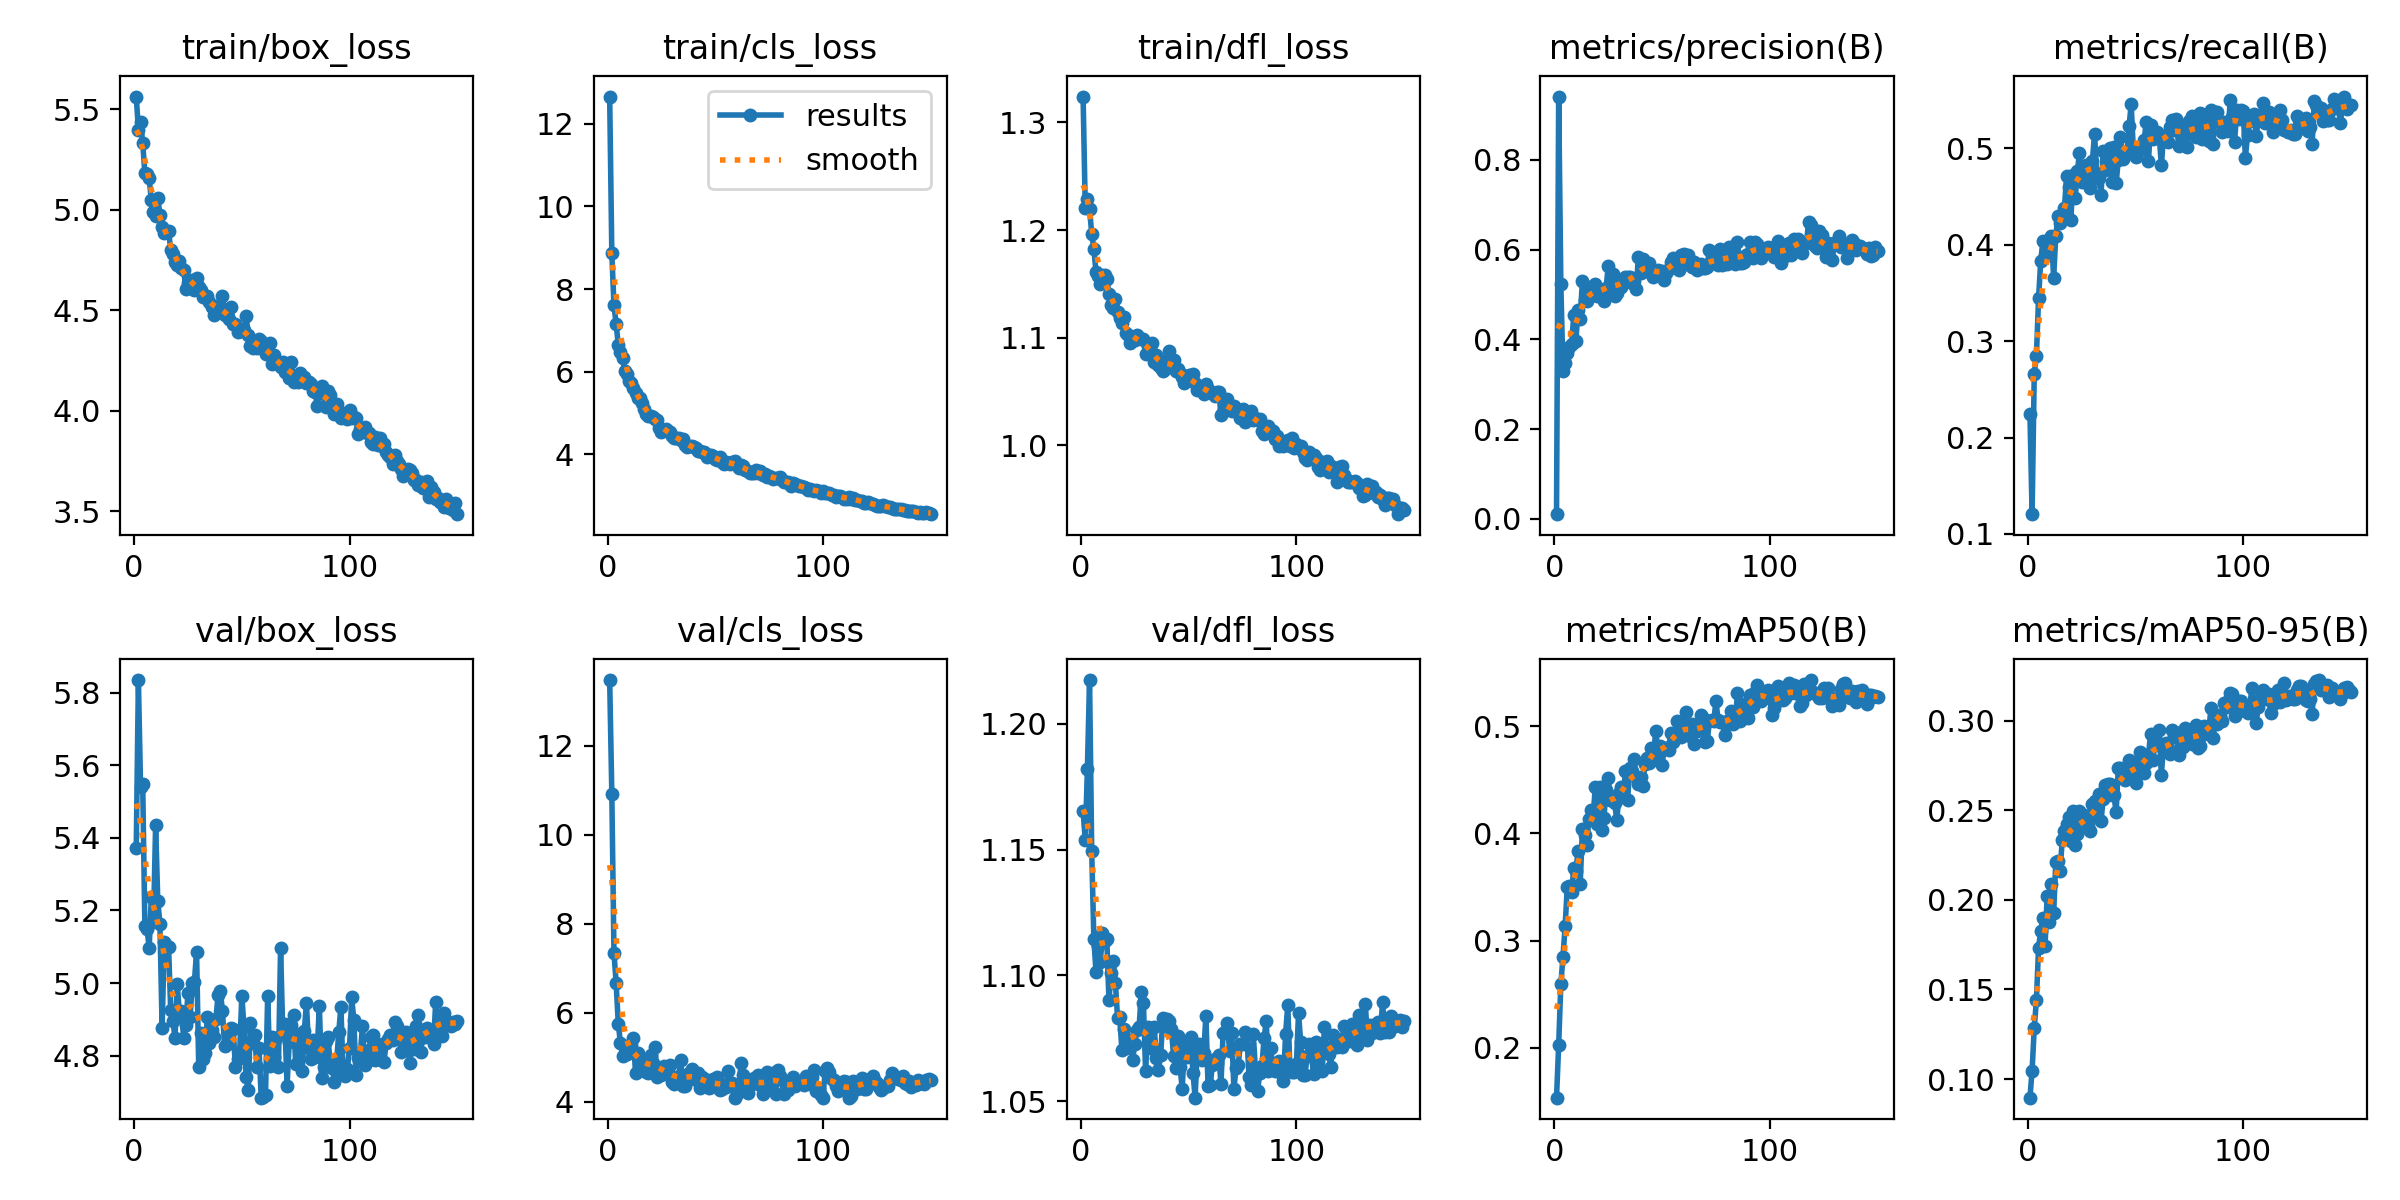

Source data for this figure (header and first rows):
epoch, time, train/box_loss, train/cls_loss, train/dfl_loss, metrics/precision(B), metrics/recall(B), metrics/mAP50(B), metrics/mAP50-95(B), val/box_loss, val/cls_loss, val/dfl_loss, lr/pg0, lr/pg1, lr/pg2
1, 33.31, 5.564, 12.66, 1.324, 0.01074, 0.2242, 0.1536, 0.0896, 5.372, 13.47, 1.165, 0.0003613, 0.0003613, 0.0003613
2, 62.7, 5.399, 8.86, 1.221, 0.9411, 0.1206, 0.2028, 0.1047, 5.835, 10.92, 1.154, 0.0007268, 0.0007268, 0.0007268
3, 92.89, 5.439, 7.603, 1.229, 0.5234, 0.2663, 0.2593, 0.1287, 5.541, 7.339, 1.182, 0.001087, 0.001087, 0.001087
4, 123, 5.334, 7.161, 1.22, 0.3294, 0.2849, 0.285, 0.1439, 5.548, 6.668, 1.217, 0.001089, 0.001089, 0.001089
5, 156.1, 5.182, 6.637, 1.197, 0.3468, 0.3445, 0.3136, 0.1734, 5.157, 5.748, 1.149, 0.001082, 0.001082, 0.001082
6, 186.4, 5.18, 6.479, 1.183, 0.3688, 0.3833, 0.3503, 0.1827, 5.149, 5.316, 1.114, 0.001074, 0.001074, 0.001074
7, 217.1, 5.156, 6.33, 1.161, 0.3826, 0.4035, 0.3512, 0.1898, 5.097, 5.038, 1.101, 0.001067, 0.001067, 0.001067
8, 249.2, 5.049, 6.015, 1.157, 0.3897, 0.3879, 0.3449, 0.1744, 5.236, 5.246, 1.112, 0.00106, 0.00106, 0.00106
9, 283.4, 4.987, 5.942, 1.15, 0.4536, 0.3937, 0.3674, 0.2023, 5.169, 5.082, 1.105, 0.001052, 0.001052, 0.001052
10, 315.5, 4.969, 5.777, 1.158, 0.397, 0.3965, 0.365, 0.1878, 5.435, 5.213, 1.117, 0.001045, 0.001045, 0.001045
11, 346.5, 5.061, 5.725, 1.158, 0.4666, 0.4087, 0.3838, 0.2086, 5.226, 5.271, 1.114, 0.001038, 0.001038, 0.001038
12, 377.5, 4.974, 5.592, 1.155, 0.4455, 0.3658, 0.3532, 0.1924, 5.164, 5.436, 1.114, 0.00103, 0.00103, 0.00103
13, 410.5, 4.915, 5.489, 1.14, 0.53, 0.4095, 0.4038, 0.2211, 4.876, 4.652, 1.09, 0.001023, 0.001023, 0.001023
14, 439.7, 4.884, 5.364, 1.131, 0.4885, 0.4299, 0.3988, 0.2215, 5.112, 5.104, 1.101, 0.001016, 0.001016, 0.001016
15, 466.5, 4.888, 5.362, 1.128, 0.4849, 0.4227, 0.3895, 0.2161, 5.105, 5.011, 1.106, 0.001008, 0.001008, 0.001008
16, 487.6, 4.895, 5.249, 1.136, 0.5174, 0.4299, 0.4136, 0.2336, 5.1, 4.904, 1.097, 0.001001, 0.001001, 0.001001
17, 511, 4.801, 5.089, 1.124, 0.5019, 0.4381, 0.422, 0.2384, 4.926, 4.786, 1.083, 0.0009937, 0.0009937, 0.0009937
18, 532.3, 4.78, 4.977, 1.119, 0.5037, 0.471, 0.4162, 0.2422, 4.896, 4.66, 1.083, 0.0009863, 0.0009863, 0.0009863
19, 554.2, 4.738, 4.919, 1.114, 0.5237, 0.4603, 0.443, 0.2464, 4.849, 4.644, 1.07, 0.000979, 0.000979, 0.000979
20, 576, 4.726, 4.921, 1.119, 0.4961, 0.4254, 0.4084, 0.2331, 4.996, 5.04, 1.079, 0.0009717, 0.0009717, 0.0009717
21, 601.3, 4.744, 4.903, 1.104, 0.5083, 0.4722, 0.4432, 0.2493, 4.921, 4.877, 1.071, 0.0009643, 0.0009643, 0.0009643
22, 628, 4.712, 4.846, 1.102, 0.5045, 0.4481, 0.4029, 0.2307, 4.924, 5.24, 1.074, 0.000957, 0.000957, 0.000957
23, 656, 4.701, 4.828, 1.095, 0.4852, 0.4763, 0.4142, 0.2366, 4.848, 4.563, 1.074, 0.0009497, 0.0009497, 0.0009497
24, 682.8, 4.608, 4.623, 1.099, 0.5137, 0.4953, 0.4409, 0.2497, 4.885, 4.626, 1.066, 0.0009424, 0.0009424, 0.0009424
25, 710.3, 4.636, 4.542, 1.098, 0.5632, 0.4648, 0.4517, 0.2425, 4.971, 4.606, 1.073, 0.000935, 0.000935, 0.000935
26, 737.2, 4.645, 4.595, 1.102, 0.504, 0.477, 0.4315, 0.2472, 4.906, 4.809, 1.078, 0.0009277, 0.0009277, 0.0009277
27, 763.9, 4.652, 4.614, 1.1, 0.5464, 0.4831, 0.4314, 0.2449, 4.999, 4.704, 1.079, 0.0009204, 0.0009204, 0.0009204
28, 790.6, 4.601, 4.572, 1.099, 0.4958, 0.4752, 0.4281, 0.2411, 5.004, 4.643, 1.093, 0.000913, 0.000913, 0.000913
29, 817.3, 4.66, 4.541, 1.098, 0.5029, 0.4594, 0.4122, 0.2383, 5.086, 4.832, 1.089, 0.0009057, 0.0009057, 0.0009057
30, 845.2, 4.614, 4.431, 1.085, 0.528, 0.4872, 0.438, 0.2536, 4.769, 4.451, 1.062, 0.0008984, 0.0008984, 0.0008984
31, 871.8, 4.601, 4.399, 1.093, 0.5171, 0.5155, 0.4433, 0.2552, 4.863, 4.401, 1.079, 0.000891, 0.000891, 0.000891
32, 899.9, 4.566, 4.38, 1.091, 0.5297, 0.4697, 0.4338, 0.2462, 4.79, 4.459, 1.071, 0.0008837, 0.0008837, 0.0008837
33, 928.1, 4.566, 4.384, 1.095, 0.5383, 0.4689, 0.4581, 0.2588, 4.807, 4.57, 1.071, 0.0008764, 0.0008764, 0.0008764
34, 955.2, 4.57, 4.344, 1.078, 0.5386, 0.4519, 0.4314, 0.2441, 4.907, 4.929, 1.08, 0.000869, 0.000869, 0.000869
35, 982.9, 4.541, 4.375, 1.084, 0.5382, 0.4974, 0.4615, 0.2564, 4.835, 4.359, 1.067, 0.0008617, 0.0008617, 0.0008617
36, 1010, 4.518, 4.211, 1.075, 0.5257, 0.478, 0.4583, 0.264, 4.869, 4.36, 1.063, 0.0008544, 0.0008544, 0.0008544
37, 1038, 4.475, 4.18, 1.072, 0.5291, 0.4851, 0.469, 0.2649, 4.851, 4.542, 1.068, 0.000847, 0.000847, 0.000847
38, 1065, 4.518, 4.207, 1.069, 0.5118, 0.5003, 0.4522, 0.2646, 4.902, 4.644, 1.083, 0.0008397, 0.0008397, 0.0008397
39, 1093, 4.52, 4.206, 1.071, 0.5837, 0.4651, 0.4458, 0.2586, 4.968, 4.739, 1.08, 0.0008324, 0.0008324, 0.0008324
40, 1120, 4.492, 4.183, 1.079, 0.5476, 0.5016, 0.4525, 0.2582, 4.978, 4.517, 1.082, 0.000825, 0.000825, 0.000825
41, 1148, 4.568, 4.154, 1.088, 0.5791, 0.4638, 0.4439, 0.2488, 4.924, 4.564, 1.082, 0.0008177, 0.0008177, 0.0008177
42, 1176, 4.479, 4.08, 1.077, 0.5727, 0.4875, 0.4643, 0.2735, 4.827, 4.654, 1.079, 0.0008104, 0.0008104, 0.0008104
43, 1203, 4.471, 4.087, 1.079, 0.5531, 0.5122, 0.4707, 0.2736, 4.833, 4.32, 1.068, 0.000803, 0.000803, 0.000803
44, 1230, 4.454, 4.055, 1.069, 0.57, 0.4895, 0.4652, 0.2691, 4.867, 4.563, 1.063, 0.0007957, 0.0007957, 0.0007957
45, 1259, 4.515, 4.052, 1.071, 0.5537, 0.4938, 0.4798, 0.2666, 4.875, 4.512, 1.076, 0.0007884, 0.0007884, 0.0007884
46, 1286, 4.43, 3.936, 1.067, 0.5396, 0.4944, 0.4684, 0.2702, 4.874, 4.479, 1.064, 0.000781, 0.000781, 0.000781
47, 1314, 4.429, 3.974, 1.063, 0.5524, 0.5231, 0.4959, 0.2779, 4.769, 4.305, 1.055, 0.0007737, 0.0007737, 0.0007737
48, 1343, 4.391, 3.971, 1.058, 0.5542, 0.5459, 0.4785, 0.2704, 4.791, 4.34, 1.072, 0.0007664, 0.0007664, 0.0007664
49, 1370, 4.394, 3.951, 1.063, 0.5413, 0.4974, 0.4816, 0.2766, 4.808, 4.514, 1.068, 0.000759, 0.000759, 0.000759
50, 1397, 4.4, 3.88, 1.065, 0.5529, 0.4916, 0.4634, 0.2653, 4.966, 4.421, 1.073, 0.0007517, 0.0007517, 0.0007517
51, 1425, 4.401, 3.847, 1.064, 0.5325, 0.4974, 0.4799, 0.2705, 4.879, 4.551, 1.075, 0.0007444, 0.0007444, 0.0007444
52, 1452, 4.472, 3.933, 1.066, 0.5476, 0.4999, 0.4797, 0.2822, 4.742, 4.269, 1.061, 0.000737, 0.000737, 0.000737
53, 1480, 4.375, 3.809, 1.058, 0.557, 0.4996, 0.4776, 0.2739, 4.706, 4.286, 1.051, 0.0007297, 0.0007297, 0.0007297
54, 1507, 4.32, 3.766, 1.052, 0.5715, 0.5083, 0.4935, 0.271, 4.889, 4.365, 1.071, 0.0007224, 0.0007224, 0.0007224
55, 1534, 4.312, 3.809, 1.052, 0.5813, 0.5278, 0.4853, 0.2764, 4.834, 4.333, 1.073, 0.000715, 0.000715, 0.000715
56, 1561, 4.315, 3.797, 1.054, 0.5703, 0.4869, 0.4908, 0.2808, 4.858, 4.7, 1.066, 0.0007077, 0.0007077, 0.0007077
57, 1588, 4.312, 3.77, 1.048, 0.5784, 0.5239, 0.5051, 0.2924, 4.768, 4.43, 1.069, 0.0007004, 0.0007004, 0.0007004
58, 1616, 4.355, 3.8, 1.057, 0.5556, 0.5094, 0.4911, 0.2783, 4.82, 4.418, 1.084, 0.000693, 0.000693, 0.000693
59, 1644, 4.347, 3.828, 1.053, 0.589, 0.5125, 0.4897, 0.2866, 4.684, 4.095, 1.056, 0.0006857, 0.0006857, 0.0006857
60, 1672, 4.321, 3.735, 1.049, 0.5902, 0.5175, 0.5019, 0.2882, 4.684, 4.177, 1.056, 0.0006784, 0.0006784, 0.0006784
... 90 more rows
